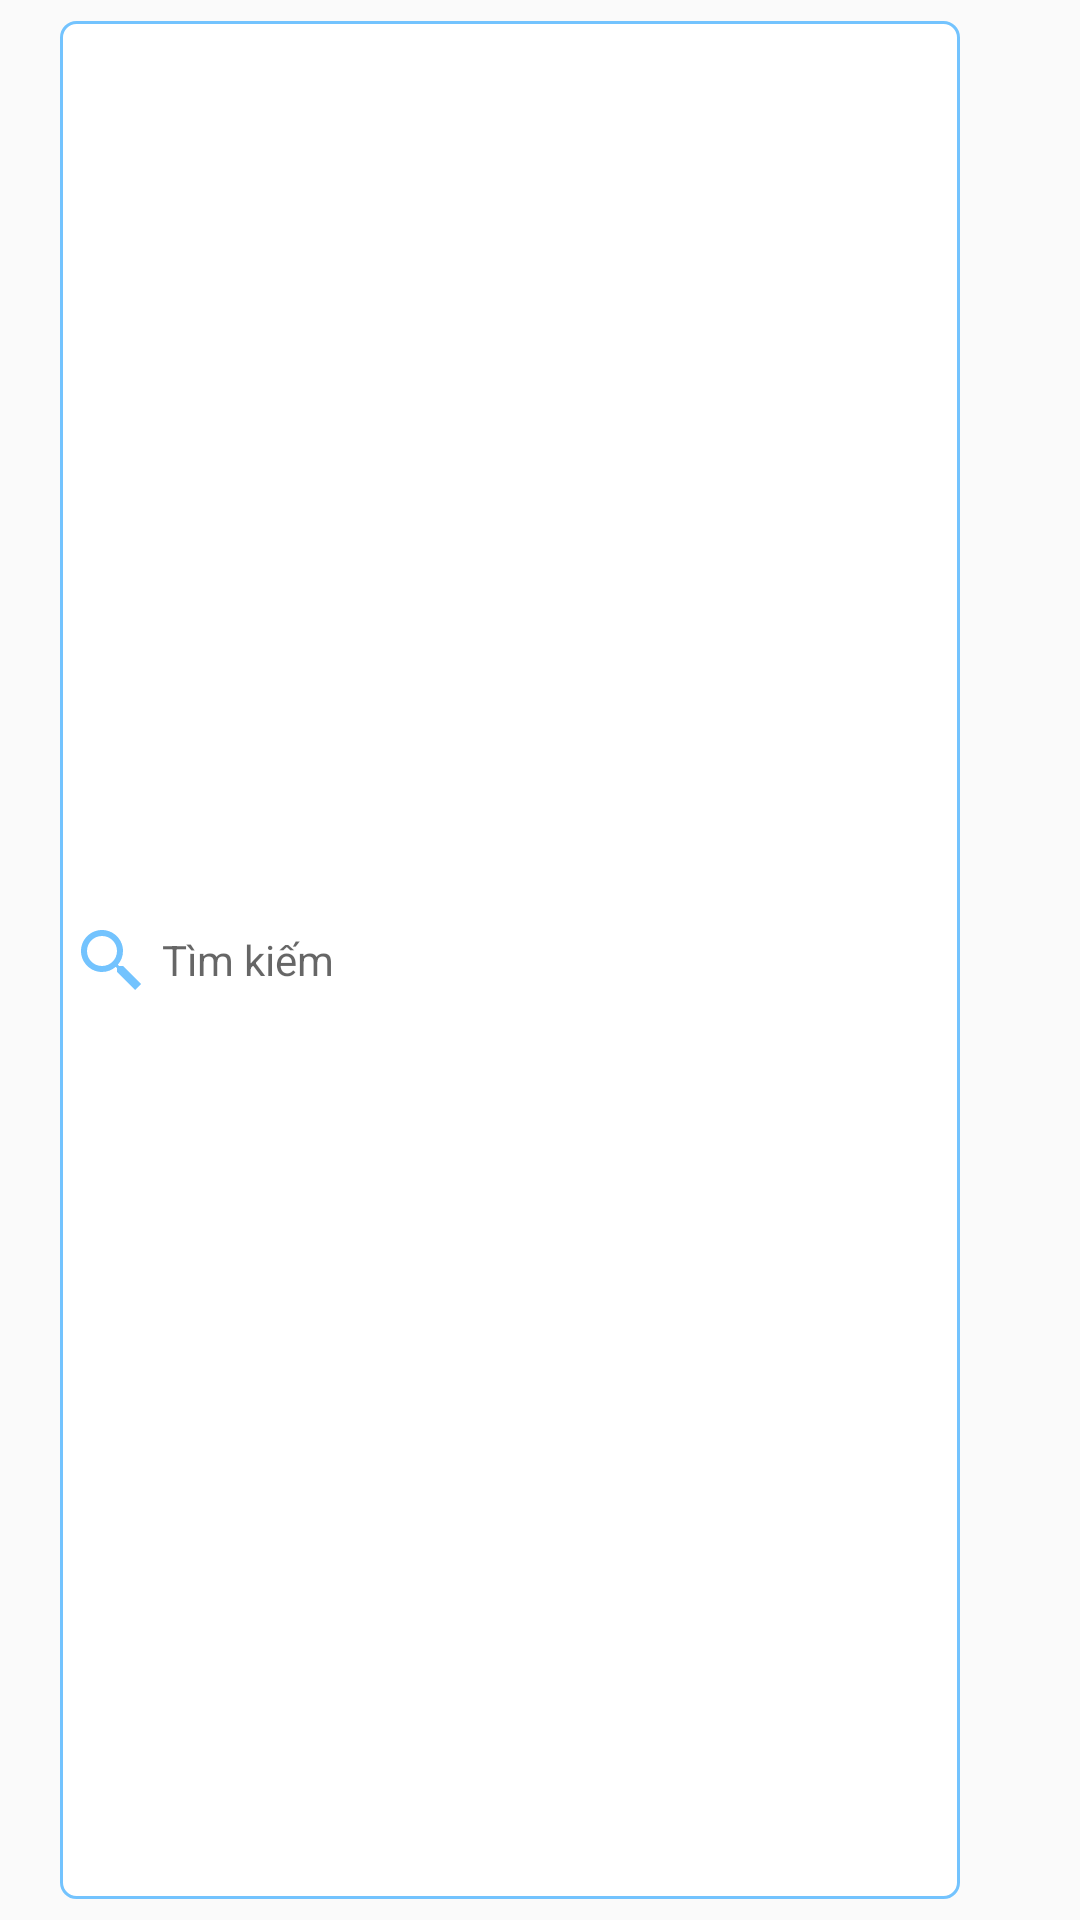

This screen was rendered from an Android layout file. Write that file and the resources it references.
<!-- AndroidManifest.xml: application theme AppTheme -->
<!-- res/layout/layout_filter.xml -->
<?xml version="1.0" encoding="utf-8"?>
<RelativeLayout xmlns:android="http://schemas.android.com/apk/res/android"
    xmlns:tools="http://schemas.android.com/tools"
    android:id="@+id/layoutBackgroundFilter"
    android:layout_width="match_parent"
    android:layout_height="50dp">

    <RelativeLayout
        android:layout_width="match_parent"
        android:layout_height="match_parent"
        android:visibility="visible">

        <LinearLayout
            android:layout_width="match_parent"
            android:layout_height="match_parent"
            android:layout_marginLeft="20dp"
            android:layout_marginTop="7dp"
            android:layout_marginRight="20dp"
            android:layout_marginBottom="7dp"
            android:layout_toLeftOf="@+id/layoutActionButton"
            android:background="@drawable/border_shape_white_layout_toolbar_search_contact"
            android:orientation="horizontal">

            <ImageView
                android:layout_width="wrap_content"
                android:layout_height="match_parent"
                android:background="?attr/selectableItemBackground"
                android:clickable="true"
                android:padding="7dp"
                android:src="@drawable/ic_search"
                android:tint="@color/blue_light"
                android:visibility="visible" />

            <EditText
                android:id="@+id/edit_filter"
                android:layout_width="0dp"
                android:layout_height="match_parent"
                android:layout_marginTop="2dp"
                android:layout_marginRight="20dp"
                android:layout_marginBottom="2dp"
                android:layout_weight="1"
                android:background="@color/white"
                android:enabled="true"
                android:hint="Tìm kiếm"
                android:imeOptions="actionSearch"
                android:inputType="textNoSuggestions"
                android:maxLines="1"
                android:singleLine="true"
                android:textColor="@color/black"
                android:textSize="14sp" />


        </LinearLayout>

        <LinearLayout
            android:id="@+id/layoutActionButton"
            android:layout_width="wrap_content"
            android:layout_height="match_parent"
            android:layout_alignParentRight="true"
            android:layout_marginRight="20dp"
            android:orientation="horizontal">

            <ImageView
                android:id="@+id/btnAction2"
                android:layout_gravity="center"
                android:layout_width="50dp"
                android:layout_height="match_parent"
                android:background="?attr/selectableItemBackground"
                android:clickable="true"
                android:padding="7dp"
                android:src="@drawable/ic_img_filter"
                android:visibility="gone"
                tools:visibility="visible" />

            <ImageView
                android:id="@+id/btnAction1"
                android:layout_gravity="center"
                android:layout_width="50dp"
                android:layout_height="match_parent"
                android:background="?attr/selectableItemBackground"
                android:clickable="true"
                android:padding="7dp"
                android:src="@drawable/ic_add_module"
                android:visibility="gone"
                android:tint="@color/blue_light"
                tools:visibility="visible" />

        </LinearLayout>

    </RelativeLayout>

</RelativeLayout>
<!-- resources referenced by this layout -->
<resources>
  <color name="black">#333333</color>
  <color name="blue_light">#73c3fe</color>
  <color name="white">#ffffff</color>
  <!-- drawable border_shape_white_layout_toolbar_search_contact (drawable) -->
  <?xml version="1.0" encoding="utf-8"?>
  <shape xmlns:android="http://schemas.android.com/apk/res/android">
  
      <solid android:color="@color/white" />
  
      <corners android:radius="5dp" />
  
      <stroke android:width="1dp"
          android:color="@color/blue_light"></stroke>
  </shape>
  <!-- drawable ic_img_filter (drawable) -->
  <vector xmlns:android="http://schemas.android.com/apk/res/android"
      android:width="44dp"
      android:height="44dp"
      android:viewportWidth="44"
      android:viewportHeight="44">
    <path
        android:pathData="M8,0L32,0A8,8 0,0 1,40 8L40,32A8,8 0,0 1,32 40L8,40A8,8 0,0 1,0 32L0,8A8,8 0,0 1,8 0z"
        android:fillColor="#ffffff"/>
    <path
        android:strokeWidth="1"
        android:pathData="M8,0.5L32,0.5A7.5,7.5 0,0 1,39.5 8L39.5,32A7.5,7.5 0,0 1,32 39.5L8,39.5A7.5,7.5 0,0 1,0.5 32L0.5,8A7.5,7.5 0,0 1,8 0.5z"
        android:fillColor="#00000000"
        android:strokeColor="#73c3fe"/>
    <path
        android:pathData="M5.263,5.2628C4.789,5.2576 4.3489,5.505 4.1068,5.9164C3.8698,6.3279 3.8698,6.8305 4.1068,7.2419C4.3489,7.6534 4.789,7.9008 5.263,7.8956H6.3177L15.789,19.7367H23.6849L33.1562,7.8956H34.2109C34.6823,7.9008 35.125,7.6534 35.3672,7.2419C35.6041,6.8305 35.6041,6.3279 35.3672,5.9164C35.125,5.505 34.6823,5.2576 34.2109,5.2628H5.263ZM15.789,22.3669V34.2107L23.6849,31.5779V22.3669H15.789Z"
        android:fillColor="#73c3fe"/>
  </vector>
  <!-- drawable ic_search (drawable) -->
  <vector xmlns:android="http://schemas.android.com/apk/res/android"
      android:width="20dp"
      android:height="20dp"
      android:viewportWidth="20"
      android:viewportHeight="20">
      <path
          android:pathData="M7,0C3.1445,0 0,3.1445 0,7C0,10.8555 3.1445,14 7,14C8.7461,14 10.3438,13.3477 11.5742,12.2812L12,12.707V14L18,20L20,18L14,12H12.707L12.2812,11.5742C13.3477,10.3438 14,8.7461 14,7C14,3.1445 10.8555,0 7,0ZM7,2C9.7734,2 12,4.2266 12,7C12,9.7734 9.7734,12 7,12C4.2266,12 2,9.7734 2,7C2,4.2266 4.2266,2 7,2Z"
          android:fillColor="#D8D8D8"/>
  </vector>
  <style name="AppTheme" parent="Theme.AppCompat.Light.NoActionBar">
          
          <item name="colorPrimary">@color/colorPrimary</item>
          <item name="colorPrimaryDark">@color/white</item>
          <item name="colorAccent">@color/colorAccent</item>
      </style>
  <color name="colorPrimary">#A7C957</color>
  <color name="colorAccent">#2196F3</color>
</resources>
